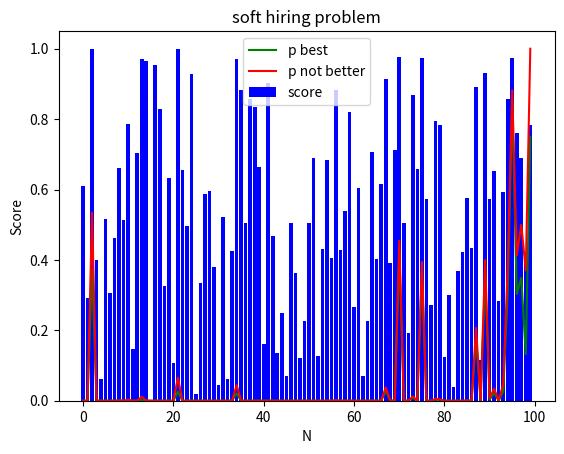

The matplotlib source for this figure:
import numpy as np
import matplotlib.pyplot as plt
import math
from math import comb


def random_score(N):
    return np.random.randint(0, 1000, N)/1000


def random_score_gaussian(N):
    # mean at N/2
    return np.random.normal(N/2, 1, N)


def execute_hiring(scores, K):
    K = int(K)
    max_of_first_K = np.max(scores[:K])
    N = len(scores)
    for i in range(K, N):
        if scores[i] > max_of_first_K:
            return i
    # always pick the last
    return i


def compute_expected_scores(scores):
    N = len(scores)

    sorted_score = []
    def find_percentile_and_push(h):
        if len(sorted_score) == 0:
            sorted_score.append(h)
            return 0.5

        # perform binary search
        l = 0
        r = len(sorted_score) - 1
        i = 0
        while l <= r:
            mid = (l + r) // 2
            if h <= sorted_score[mid]:
                r = mid - 1
                i = mid
            else:
                l = mid + 1
                i = mid + 1
    
        sorted_score.insert(i, h)
        return (i + 1)/len(sorted_score)

    count_black_swans = 1
    for i in range(N):
        p_i = 0
        c = find_percentile_and_push(scores[i])
        if abs(c - 1.0) < 1e-6:
            # black swan
            c = c * (1 - count_black_swans / N)
            count_black_swans += 1

        t = (c)**(N - i) # chance none the rest is better than i

        R = N - i - 1
        for j in range(N - i):
            power = (c**j) * ((1 - c)**(R - j)) * comb(R, j)
            coeff = ((c*i + j + 1)/N)**(R)
            p_i += coeff * power

        yield p_i, t

    

def run_experiment(M=1000, N=100):

    total_score_secretary = 0
    total_score_soft_hiring = 0

    for i in range(M):
        scores = random_score(N)

        p = execute_hiring(scores, N/math.e)
        total_score_secretary += scores[p]

        j = 0
        for e, c in compute_expected_scores(scores):
            if e > 0.5 and j > N/math.e:
                break
            j += 1
        total_score_soft_hiring += scores[j]

        print("Percent ", i*100/M, end='\r')

    print()
    print("Secretary score", total_score_secretary/M)
    print("Soft hiring score", total_score_soft_hiring/M)


if __name__ == '__main__':
    
    run_experiment()
    
    N = 100
    X = np.arange(0, N)
    scores = random_score(N)

    expected_scores = np.zeros(N)
    chance_of_being_best = np.zeros(N)
    i = 0
    for e, c in compute_expected_scores(scores):
        expected_scores[i] = e
        chance_of_being_best[i] = c
        i += 1

    plt.bar(X, scores/np.max(scores), color='b', label='score')
    plt.plot(X, chance_of_being_best, color='g', label='p best')
    plt.plot(X, expected_scores, color='r', label='p not better')
    
    plt.xlabel("N") 
    plt.ylabel("Score") 
    plt.title("soft hiring problem") 
    plt.legend()
    plt.show()


    